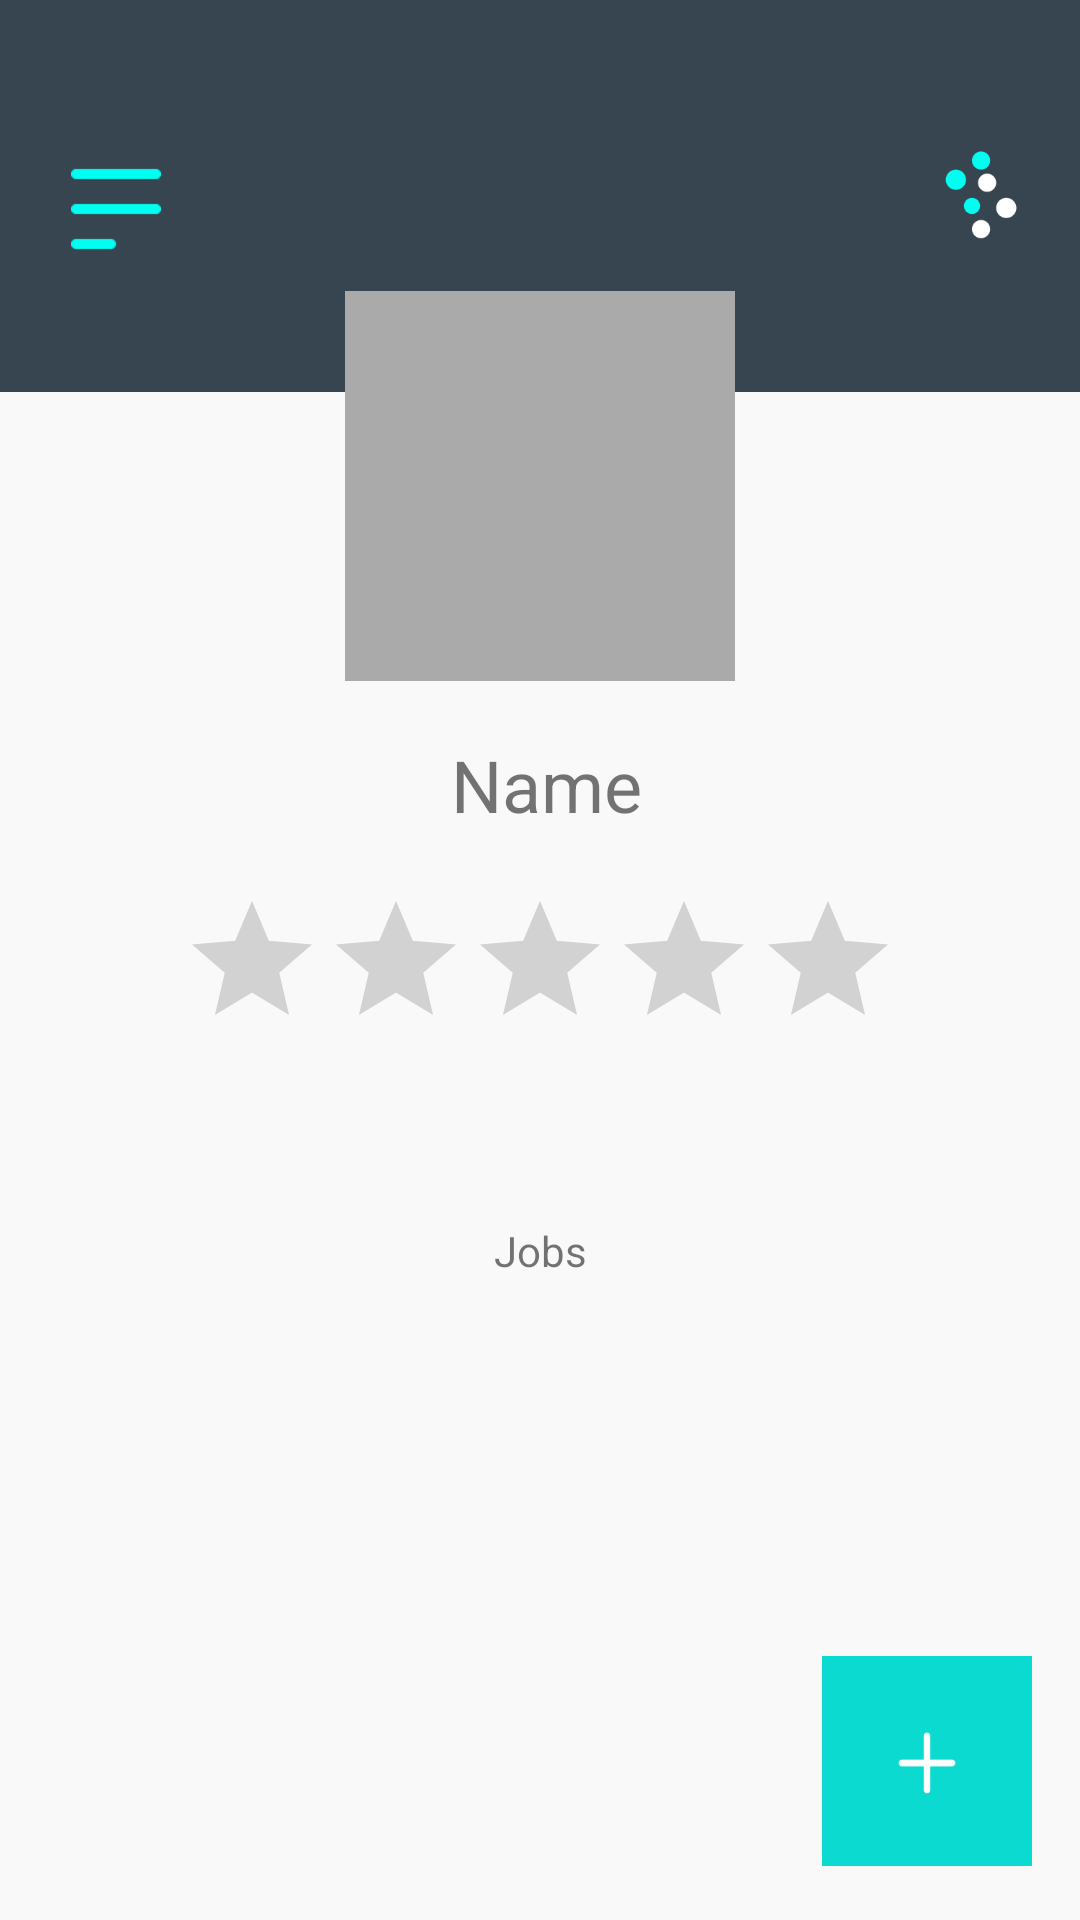

This screen was rendered from an Android layout file. Write that file and the resources it references.
<!-- AndroidManifest.xml: application theme AppTheme -->
<!-- res/layout/activity_detailed_look.xml -->
<?xml version="1.0" encoding="utf-8"?>
<android.support.constraint.ConstraintLayout xmlns:android="http://schemas.android.com/apk/res/android"
    xmlns:app="http://schemas.android.com/apk/res-auto"
    xmlns:tools="http://schemas.android.com/tools"
    android:id="@+id/coordinatorLayout"
    android:layout_width="match_parent"
    android:layout_height="match_parent"
    tools:context=".DetailedLookActivity">

    <ImageView
        android:id="@+id/header"
        android:layout_width="wrap_content"
        android:layout_height="151dp"
        android:layout_marginBottom="8dp"
        android:scaleType="fitStart"
        app:layout_constraintBottom_toBottomOf="parent"
        app:layout_constraintEnd_toEndOf="parent"
        app:layout_constraintHorizontal_bias="0.0"
        app:layout_constraintStart_toStartOf="parent"
        app:layout_constraintTop_toTopOf="parent"
        app:layout_constraintVertical_bias="0.0"
        app:srcCompat="@drawable/header_logo" />

    <ImageView
        android:id="@+id/profilePhoto"
        android:layout_width="130dp"
        android:layout_height="130dp"
        android:layout_marginStart="8dp"
        android:layout_marginTop="8dp"
        android:layout_marginEnd="8dp"
        android:layout_marginBottom="8dp"
        android:background="@color/colorAccent"
        app:layout_constraintBottom_toBottomOf="parent"
        app:layout_constraintEnd_toEndOf="parent"
        app:layout_constraintStart_toStartOf="parent"
        app:layout_constraintTop_toTopOf="parent"
        app:layout_constraintVertical_bias="0.18"
        app:srcCompat="@android:color/darker_gray" />

    <TextView
        android:id="@+id/nameUser"
        android:layout_width="231dp"
        android:layout_height="51dp"
        android:layout_marginStart="8dp"
        android:layout_marginTop="8dp"
        android:layout_marginEnd="8dp"
        android:layout_marginBottom="8dp"
        android:text="Name"
        android:gravity="center"
        android:textAlignment="center"
        android:textSize="24sp"
        app:layout_constraintBottom_toBottomOf="parent"
        app:layout_constraintEnd_toEndOf="parent"
        app:layout_constraintHorizontal_bias="0.518"
        app:layout_constraintStart_toStartOf="parent"
        app:layout_constraintTop_toTopOf="parent"
        app:layout_constraintVertical_bias="0.398" />

    <RatingBar
        android:id="@+id/ratingBar"
        android:layout_width="wrap_content"
        android:layout_height="wrap_content"
        android:layout_marginStart="8dp"
        android:layout_marginTop="243dp"
        android:layout_marginEnd="8dp"
        android:layout_marginBottom="140dp"
        android:isIndicator="true"
        app:layout_constraintBottom_toTopOf="@+id/selected"
        app:layout_constraintEnd_toEndOf="parent"
        app:layout_constraintStart_toStartOf="@+id/header"
        app:layout_constraintTop_toTopOf="parent"
        app:layout_constraintVertical_bias="0.475" />

    <TextView
        android:id="@+id/numJobs"
        android:layout_width="wrap_content"
        android:layout_height="wrap_content"
        android:layout_marginStart="8dp"
        android:layout_marginTop="8dp"
        android:layout_marginEnd="8dp"
        android:layout_marginBottom="8dp"
        android:text=""
        android:textSize="22sp"
        app:layout_constraintBottom_toBottomOf="parent"
        app:layout_constraintEnd_toEndOf="@+id/header"
        app:layout_constraintStart_toStartOf="parent"
        app:layout_constraintTop_toTopOf="parent"
        app:layout_constraintVertical_bias="0.619" />


    <TextView
        android:id="@+id/endTimeText"
        android:layout_width="wrap_content"
        android:layout_height="wrap_content"
        android:layout_marginStart="8dp"
        android:layout_marginTop="8dp"
        android:layout_marginEnd="8dp"
        android:layout_marginBottom="8dp"
        android:text="Jobs"
        app:layout_constraintBottom_toBottomOf="parent"
        app:layout_constraintEnd_toEndOf="parent"
        app:layout_constraintStart_toStartOf="parent"
        app:layout_constraintTop_toTopOf="parent"
        app:layout_constraintVertical_bias="0.66" />

    <Button
        android:id="@+id/selected"
        android:layout_width="70dp"
        android:layout_height="70dp"
        android:layout_marginStart="8dp"
        android:layout_marginLeft="8dp"
        android:layout_marginTop="8dp"
        android:layout_marginEnd="16dp"
        android:layout_marginRight="16dp"
        android:layout_marginBottom="8dp"
        android:background="@drawable/add"
        app:layout_constraintBottom_toBottomOf="parent"
        app:layout_constraintEnd_toEndOf="parent"
        app:layout_constraintHorizontal_bias="1.0"
        app:layout_constraintStart_toStartOf="parent"
        app:layout_constraintTop_toTopOf="parent"
        app:layout_constraintVertical_bias="0.982" />

    <Button
        android:id="@+id/menuEmpButton"
        android:layout_width="30dp"
        android:layout_height="30dp"
        android:layout_marginStart="8dp"
        android:layout_marginTop="24dp"
        android:layout_marginEnd="8dp"
        android:layout_marginBottom="8dp"
        android:background="@drawable/menu_icon"
        app:layout_constraintBottom_toBottomOf="parent"
        app:layout_constraintEnd_toEndOf="parent"
        app:layout_constraintHorizontal_bias="0.05"
        app:layout_constraintStart_toStartOf="parent"
        app:layout_constraintTop_toTopOf="parent"
        app:layout_constraintVertical_bias="0.053" />

</android.support.constraint.ConstraintLayout>
<!-- resources referenced by this layout -->
<resources>
  <color name="colorAccent">#0bdad0</color>
  <!-- drawable add: png bitmap (drawable, 1087 bytes) -->
  <!-- drawable header_logo: png bitmap (drawable, 7496 bytes) -->
  <!-- drawable menu_icon: png bitmap (drawable, 340 bytes) -->
  <style name="AppTheme" parent="Theme.AppCompat.Light.NoActionBar">
          
          <item name="android:windowBackground">@color/windowBackgroundColor</item>
          <item name="colorPrimary">@color/colorPrimary</item>
          <item name="colorPrimaryDark">@color/colorPrimaryDark</item>
          <item name="colorAccent">@color/colorAccent</item>
      </style>
  <color name="windowBackgroundColor">#F9F9F9</color>
  <color name="colorPrimary">#36454f</color>
  <color name="colorPrimaryDark">#363f4f</color>
</resources>
